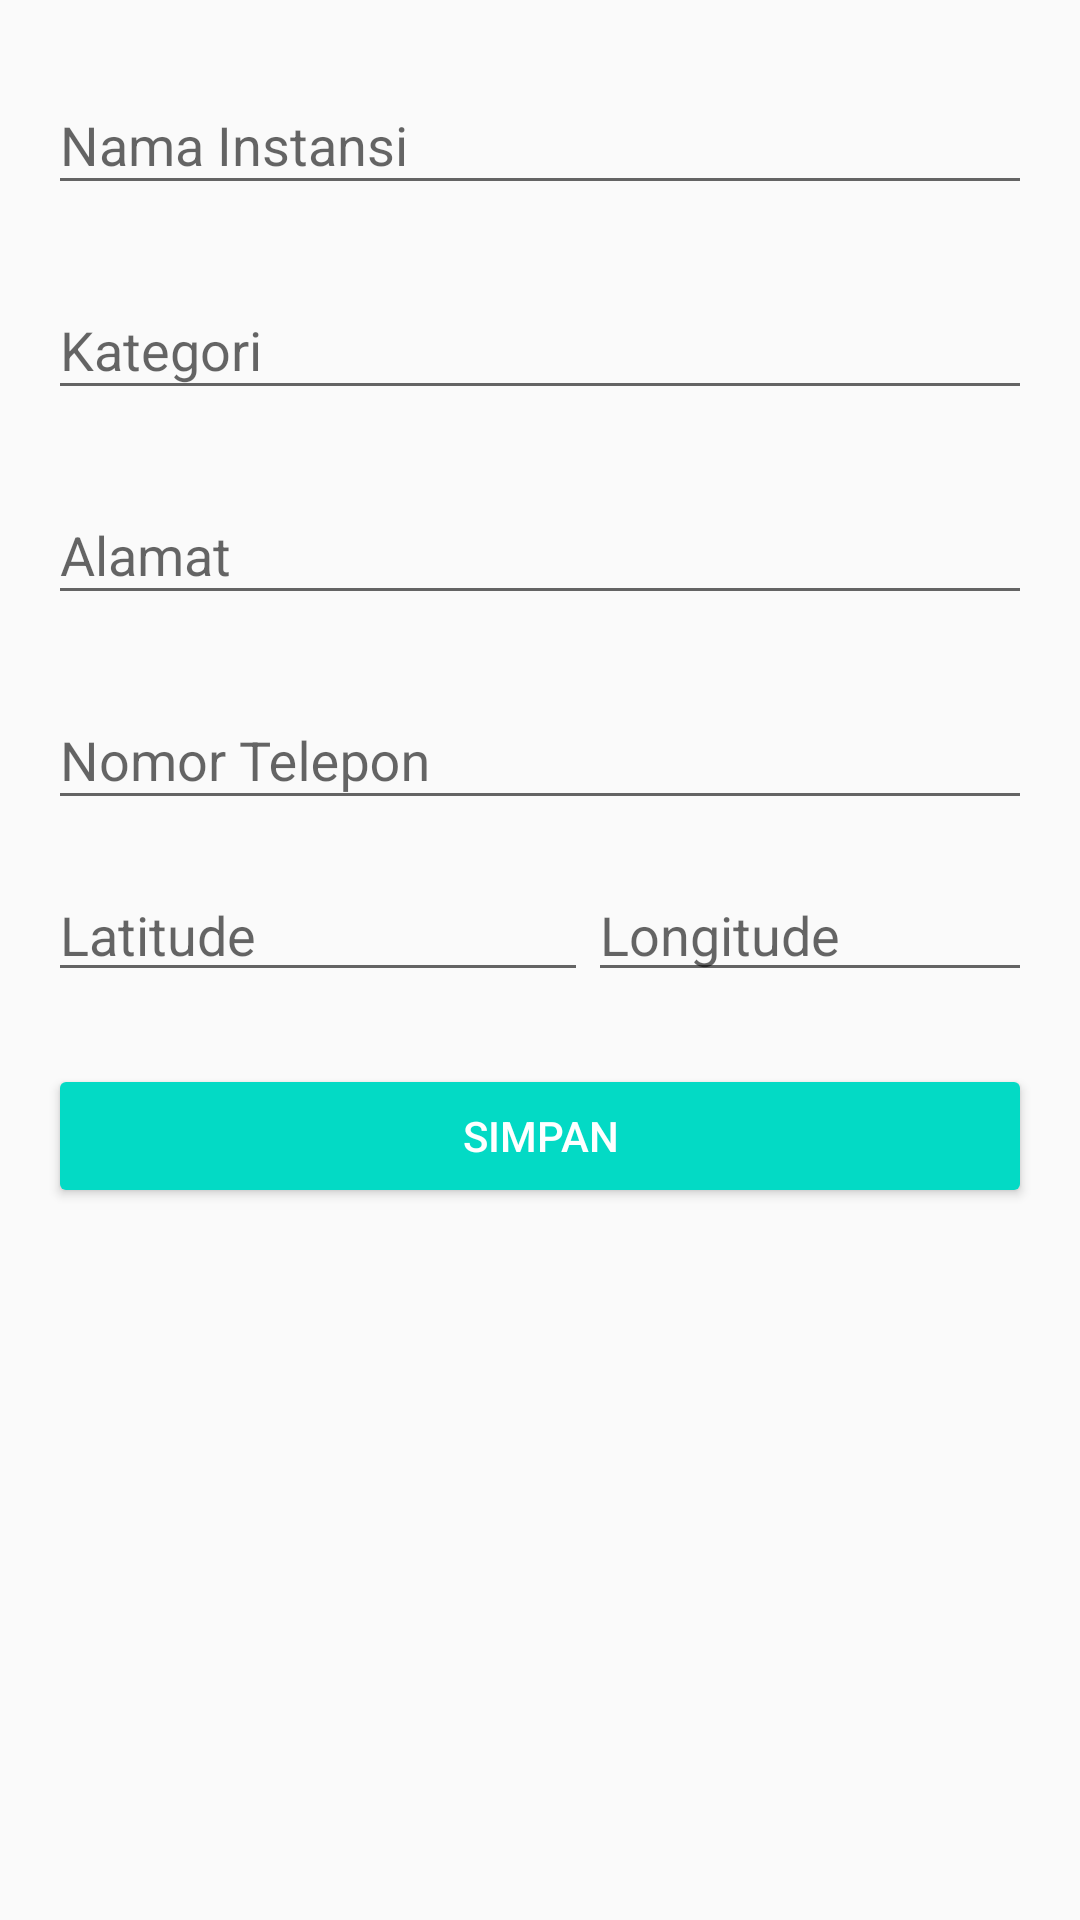

Layout XML and referenced resources for this Android screen:
<!-- AndroidManifest.xml: application theme AppTheme -->
<!-- res/layout/activity_emergency_add_update.xml -->
<?xml version="1.0" encoding="utf-8"?>

<LinearLayout xmlns:android="http://schemas.android.com/apk/res/android"
    xmlns:app="http://schemas.android.com/apk/res-auto"
    xmlns:tools="http://schemas.android.com/tools"
    android:layout_width="match_parent"
    android:layout_height="match_parent"
    android:orientation="vertical"
    android:padding="16dp"
    tools:context=".EmergencyAddUpdateActivity">

    <com.google.android.material.textfield.TextInputLayout
        android:layout_width="match_parent"
        android:layout_height="wrap_content"
        android:layout_marginBottom="16dp">

        <EditText
            android:id="@+id/edt_name"
            android:layout_width="match_parent"
            android:layout_height="wrap_content"
            android:hint="@string/name"
            android:inputType="textCapSentences"
            android:maxLines="1" />
    </com.google.android.material.textfield.TextInputLayout>
    <com.google.android.material.textfield.TextInputLayout
        android:layout_width="match_parent"
        android:layout_height="wrap_content"
        android:layout_marginBottom="16dp">

        <EditText
            android:id="@+id/edt_kategori"
            android:layout_width="match_parent"
            android:layout_height="wrap_content"
            android:hint="@string/kategori"
            android:inputType="textCapSentences"
            android:maxLines="1" />
    </com.google.android.material.textfield.TextInputLayout>

    <com.google.android.material.textfield.TextInputLayout
        android:layout_width="match_parent"
        android:layout_height="wrap_content"
        android:layout_marginBottom="16dp">

        <EditText
            android:id="@+id/edt_address"
            android:layout_width="match_parent"
            android:layout_height="wrap_content"
            android:hint="@string/address"
            android:inputType="textCapSentences"
            android:maxLines="1" />
    </com.google.android.material.textfield.TextInputLayout>

    <com.google.android.material.textfield.TextInputLayout
        android:layout_width="match_parent"
        android:layout_height="wrap_content"
        android:layout_marginBottom="16dp">

        <EditText
            android:id="@+id/edt_numberPhn"
            android:layout_width="match_parent"
            android:layout_height="wrap_content"
            android:hint="@string/numberPhn"
            android:inputType="textCapSentences"
            android:maxLines="1" />
    </com.google.android.material.textfield.TextInputLayout>

    <com.google.android.material.textfield.TextInputLayout
        android:layout_width="match_parent"
        android:layout_height="wrap_content"
        android:layout_marginBottom="16dp">

        <TableRow
            android:layout_width="match_parent"
            android:layout_height="wrap_content"
            android:layout_marginBottom="8dp">

            <EditText
                android:id="@+id/edt_latitude"
                android:layout_width="180dp"
                android:layout_height="wrap_content"
                android:hint="@string/latitude"
                android:inputType="textCapSentences"
                android:maxLines="1" />

            <EditText
                android:id="@+id/edt_longitude"
                android:layout_width="match_parent"
                android:layout_height="wrap_content"
                android:hint="@string/longitude"
                android:inputType="textCapSentences"
                android:maxLines="1" />
        </TableRow>
    </com.google.android.material.textfield.TextInputLayout>

    <Button
        android:id="@+id/btn_submit"
        style="@style/Base.Widget.AppCompat.Button.Colored"
        android:layout_width="match_parent"
        android:layout_height="wrap_content"
        android:text="@string/submit" />

</LinearLayout>
<!-- resources referenced by this layout -->
<resources>
  <string name="address">Alamat</string>
  <string name="kategori">Kategori</string>
  <string name="latitude">Latitude</string>
  <string name="longitude">Longitude</string>
  <string name="name">Nama Instansi</string>
  <string name="numberPhn">Nomor Telepon</string>
  <string name="submit">Simpan</string>
  <style name="AppTheme" parent="Theme.AppCompat.Light.DarkActionBar">
          
          <item name="colorPrimary">@color/colorPrimary</item>
          <item name="colorPrimaryDark">@color/colorPrimaryDark</item>
          <item name="colorAccent">@color/colorAccent</item>
      </style>
  <!-- not gathered from this repository: default colours our renderer supplied (Android Studio template values) -->
  <color name="colorPrimary">#FF6200EE</color>
  <color name="colorPrimaryDark">#FF3700B3</color>
  <color name="colorAccent">#FF03DAC5</color>
</resources>
